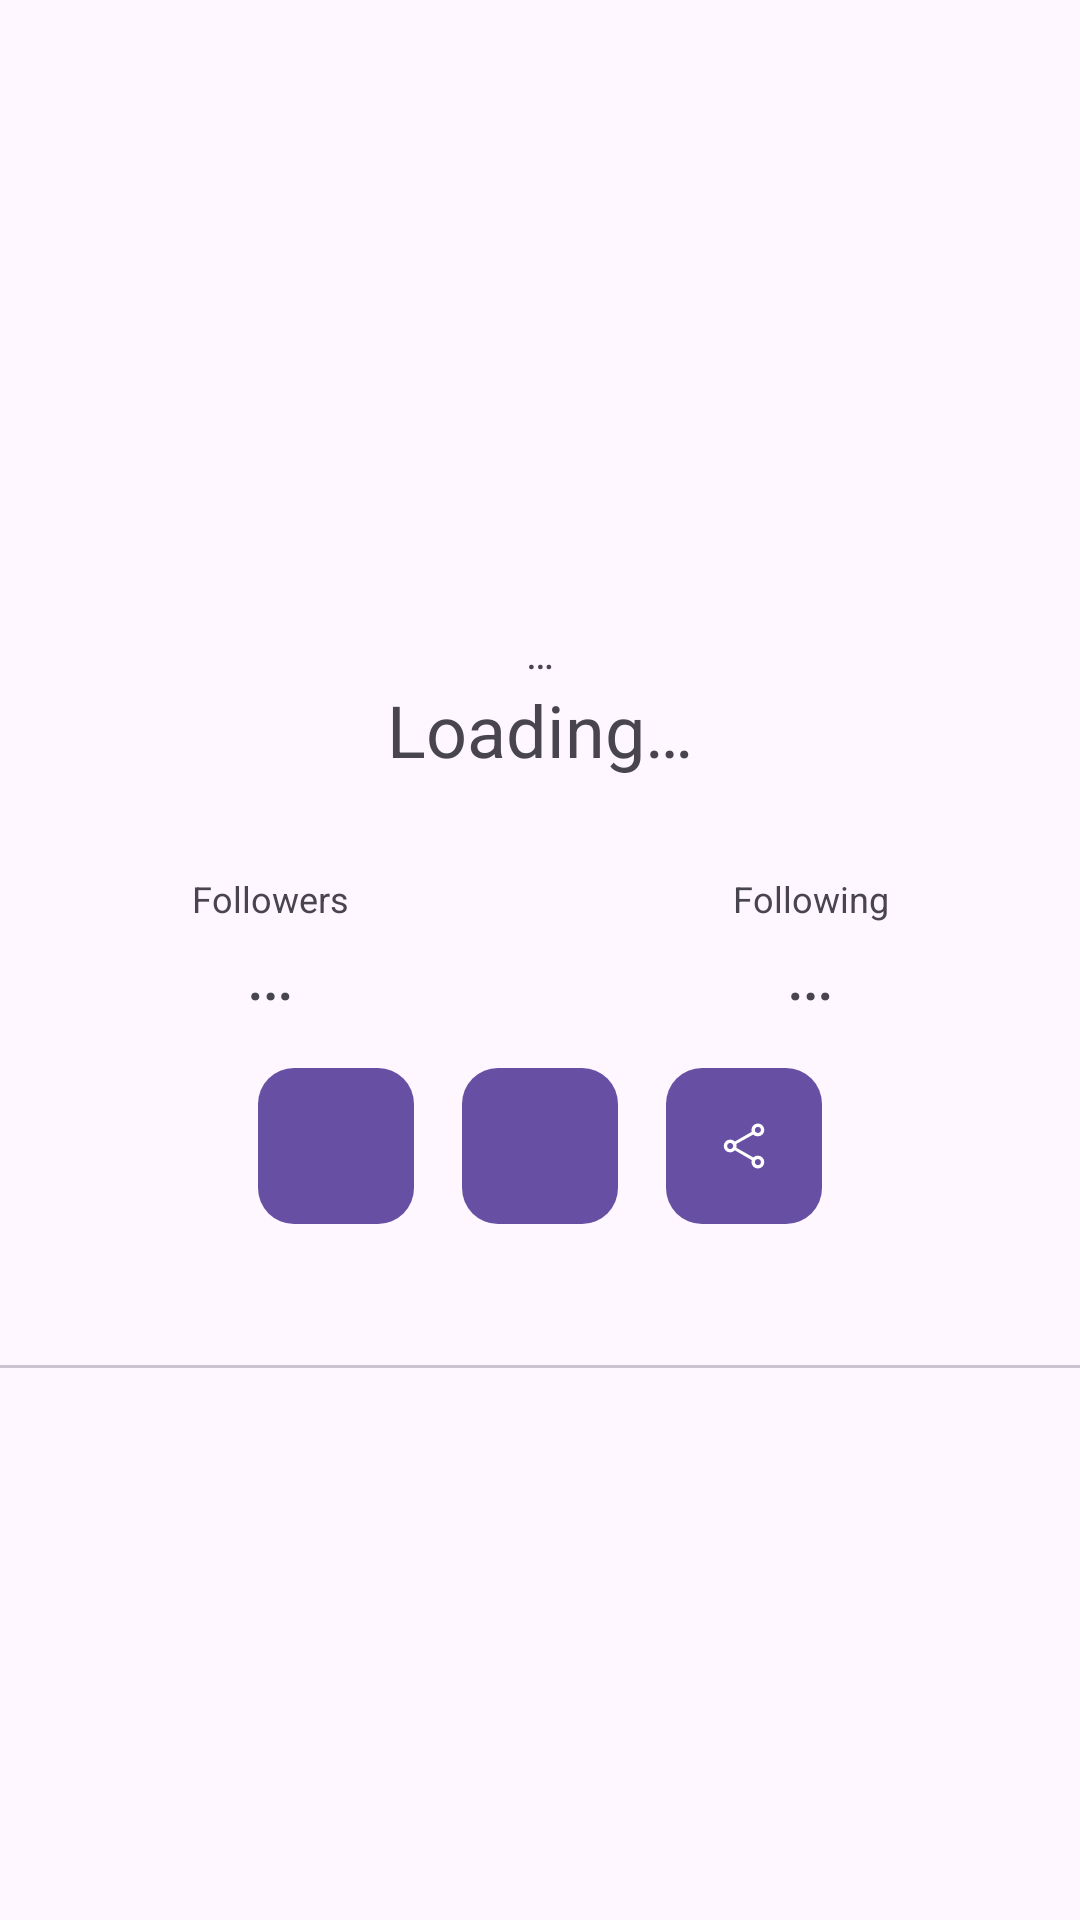

Android layout source for this screen:
<!-- AndroidManifest.xml: application theme Theme.GithubUserV4 -->
<!-- res/layout/activity_detail.xml -->
<?xml version="1.0" encoding="utf-8"?>
<androidx.constraintlayout.widget.ConstraintLayout xmlns:android="http://schemas.android.com/apk/res/android"
    xmlns:app="http://schemas.android.com/apk/res-auto"
    xmlns:tools="http://schemas.android.com/tools"
    android:id="@+id/main"
    android:layout_width="match_parent"
    android:layout_height="match_parent"
    tools:context=".ui.DetailActivity" >

    <LinearLayout
        android:id="@+id/loadingLinearLayout"
        android:layout_width="0dp"
        android:layout_height="wrap_content"
        app:layout_constraintBottom_toBottomOf="@+id/mainLinearLayout"
        app:layout_constraintEnd_toEndOf="parent"
        app:layout_constraintStart_toStartOf="parent"
        app:layout_constraintTop_toTopOf="parent"
        android:visibility="gone" >

        <ProgressBar
            android:id="@+id/progressBar"
            style="?android:attr/progressBarStyle"
            android:layout_width="match_parent"
            android:layout_height="wrap_content"
            android:layout_gravity="center"
            android:paddingTop="64dp"
            tools:visibility="visible" />

    </LinearLayout>

    <LinearLayout
        android:id="@+id/mainLinearLayout"
        android:layout_width="match_parent"
        android:layout_height="wrap_content"
        android:orientation="vertical"
        android:paddingTop="64dp"
        app:layout_constraintTop_toTopOf="parent">

        <ImageView
            android:id="@+id/user_image"
            android:layout_width="128dp"
            android:layout_height="128dp"
            android:layout_gravity="center"
            android:contentDescription="@string/app_name"
            android:scaleType="centerCrop"
            tools:src="@tools:sample/avatars" />

        <TextView
            android:id="@+id/real_name"
            android:layout_width="match_parent"
            android:layout_height="wrap_content"
            android:gravity="center_horizontal"
            android:paddingTop="16dp"
            android:text="@string/simple_loading_text" />

        <TextView
            android:id="@+id/user_name"
            android:layout_width="match_parent"
            android:layout_height="wrap_content"
            android:gravity="center_horizontal"
            android:paddingBottom="16dp"
            android:text="@string/loading"
            android:textSize="24sp" />

        <LinearLayout
            android:id="@+id/follower_following_info"
            android:layout_width="match_parent"
            android:layout_height="wrap_content"
            android:gravity="center_horizontal"
            android:orientation="horizontal"
            android:paddingTop="16dp"
            android:paddingBottom="16dp"
            android:baselineAligned="false">

            <LinearLayout
                android:layout_width="0dp"
                android:layout_height="wrap_content"
                android:layout_weight="1"
                android:orientation="vertical">

                <TextView
                    android:layout_width="match_parent"
                    android:layout_height="wrap_content"
                    android:gravity="center"
                    android:text="@string/followers"
                    android:textSize="12sp" />

                <TextView
                    android:id="@+id/followers"
                    android:layout_width="match_parent"
                    android:layout_height="wrap_content"
                    android:gravity="center"
                    android:text="@string/simple_loading_text"
                    android:textSize="24sp" />
            </LinearLayout>

            <LinearLayout
                android:layout_width="0dp"
                android:layout_height="wrap_content"
                android:layout_weight="1"
                android:orientation="vertical">

                <TextView
                    android:layout_width="match_parent"
                    android:layout_height="wrap_content"
                    android:gravity="center"
                    android:text="@string/following"
                    android:textSize="12sp" />

                <TextView
                    android:id="@+id/following"
                    android:layout_width="match_parent"
                    android:layout_height="wrap_content"
                    android:gravity="center"
                    android:text="@string/simple_loading_text"
                    android:textSize="24sp" />
            </LinearLayout>

        </LinearLayout>

        <LinearLayout
            android:layout_width="wrap_content"
            android:layout_height="wrap_content"
            android:layout_gravity="center_horizontal">

            <com.google.android.material.button.MaterialButton
                android:id="@+id/button_add_to_favorite"
                android:layout_width="52dp"
                android:layout_height="52dp"
                android:insetLeft="0dp"
                android:insetTop="0dp"
                android:insetRight="0dp"
                android:insetBottom="0dp"
                app:cornerRadius="12dp"
                android:layout_marginHorizontal="8dp"
                app:icon="@drawable/ic_heart_outline"
                app:iconGravity="textStart"
                app:iconPadding="0dp" />

            <com.google.android.material.button.MaterialButton
                android:id="@+id/button_to_github"
                android:layout_width="52dp"
                android:layout_height="52dp"
                android:insetLeft="0dp"
                android:insetTop="0dp"
                android:insetRight="0dp"
                android:insetBottom="0dp"
                app:cornerRadius="12dp"
                android:layout_marginHorizontal="8dp"
                app:icon="@drawable/ic_open_in_new"
                app:iconGravity="textStart"
                app:iconPadding="0dp" />

            <com.google.android.material.button.MaterialButton
                android:id="@+id/button_to_share"
                android:layout_width="52dp"
                android:layout_height="52dp"
                android:insetLeft="0dp"
                android:insetTop="0dp"
                android:insetRight="0dp"
                android:insetBottom="0dp"
                app:cornerRadius="12dp"
                android:layout_marginHorizontal="8dp"
                app:icon="@drawable/ic_share"
                app:iconGravity="textStart"
                app:iconPadding="0dp" />

        </LinearLayout>


        <com.google.android.material.tabs.TabLayout
            android:id="@+id/tabs"
            android:layout_width="match_parent"
            android:layout_height="wrap_content"/>

    </LinearLayout>

    <androidx.viewpager2.widget.ViewPager2
        android:id="@+id/view_pager"
        android:layout_width="0dp"
        android:layout_height="0dp"
        app:layout_constraintTop_toBottomOf="@+id/mainLinearLayout"
        app:layout_constraintBottom_toBottomOf="parent"
        app:layout_constraintStart_toStartOf="parent"
        app:layout_constraintEnd_toEndOf="parent"
        android:visibility="gone" />

</androidx.constraintlayout.widget.ConstraintLayout>
<!-- resources referenced by this layout -->
<resources>
  <!-- drawable ic_share (drawable) -->
  <vector xmlns:android="http://schemas.android.com/apk/res/android"
      android:width="24dp"
      android:height="24dp"
      android:viewportWidth="960"
      android:viewportHeight="960">
    <path
        android:pathData="M727,880q-47.5,0 -80.75,-33.35Q613,813.31 613,765.67q0,-6.67 1.5,-16.31 1.5,-9.65 4.5,-17.36L316,556q-15,17 -37,27.5T234,594q-47.5,0 -80.75,-33.25T120,480q0,-47.5 33.25,-80.75T234,366q23,0 44,9t38,26l303,-174q-3,-7.07 -4.5,-15.91T613,194q0,-47.5 33.25,-80.75T727,80q47.5,0 80.75,33.25T841,194q0,47.5 -33.25,80.75T727,308q-23.35,0 -44.68,-7.5Q661,293 646,276L343,444q2,8 3.5,18.5t1.5,17.74q0,7.24 -1.5,15T343,511l303,172q15,-14 35,-22.5t46,-8.5q47.5,0 80.75,33.25T841,766q0,47.5 -33.25,80.75T727,880ZM727.04,248q22.96,0 38.46,-15.54 15.5,-15.53 15.5,-38.5 0,-22.96 -15.54,-38.46 -15.53,-15.5 -38.5,-15.5 -22.96,0 -38.46,15.54 -15.5,15.53 -15.5,38.5 0,22.96 15.54,38.46 15.53,15.5 38.5,15.5ZM234.04,534q22.96,0 38.46,-15.54 15.5,-15.53 15.5,-38.5 0,-22.96 -15.54,-38.46 -15.53,-15.5 -38.5,-15.5 -22.96,0 -38.46,15.54 -15.5,15.53 -15.5,38.5 0,22.96 15.54,38.46 15.53,15.5 38.5,15.5ZM727.04,820q22.96,0 38.46,-15.54 15.5,-15.53 15.5,-38.5 0,-22.96 -15.54,-38.46 -15.53,-15.5 -38.5,-15.5 -22.96,0 -38.46,15.54 -15.5,15.53 -15.5,38.5 0,22.96 15.54,38.46 15.53,15.5 38.5,15.5ZM727,194ZM234,480ZM727,766Z"
        android:fillColor="#000000"/>
  </vector>
  <string name="app_name">Github User V4</string>
  <string name="followers">Followers</string>
  <string name="following">Following</string>
  <string name="loading">Loading…</string>
  <string name="simple_loading_text">…</string>
  <style name="Theme.GithubUserV4" parent="Base.Theme.GithubUserV4" />
  <style name="Base.Theme.GithubUserV4" parent="Theme.Material3.DayNight.NoActionBar">
          
          
      </style>
</resources>
